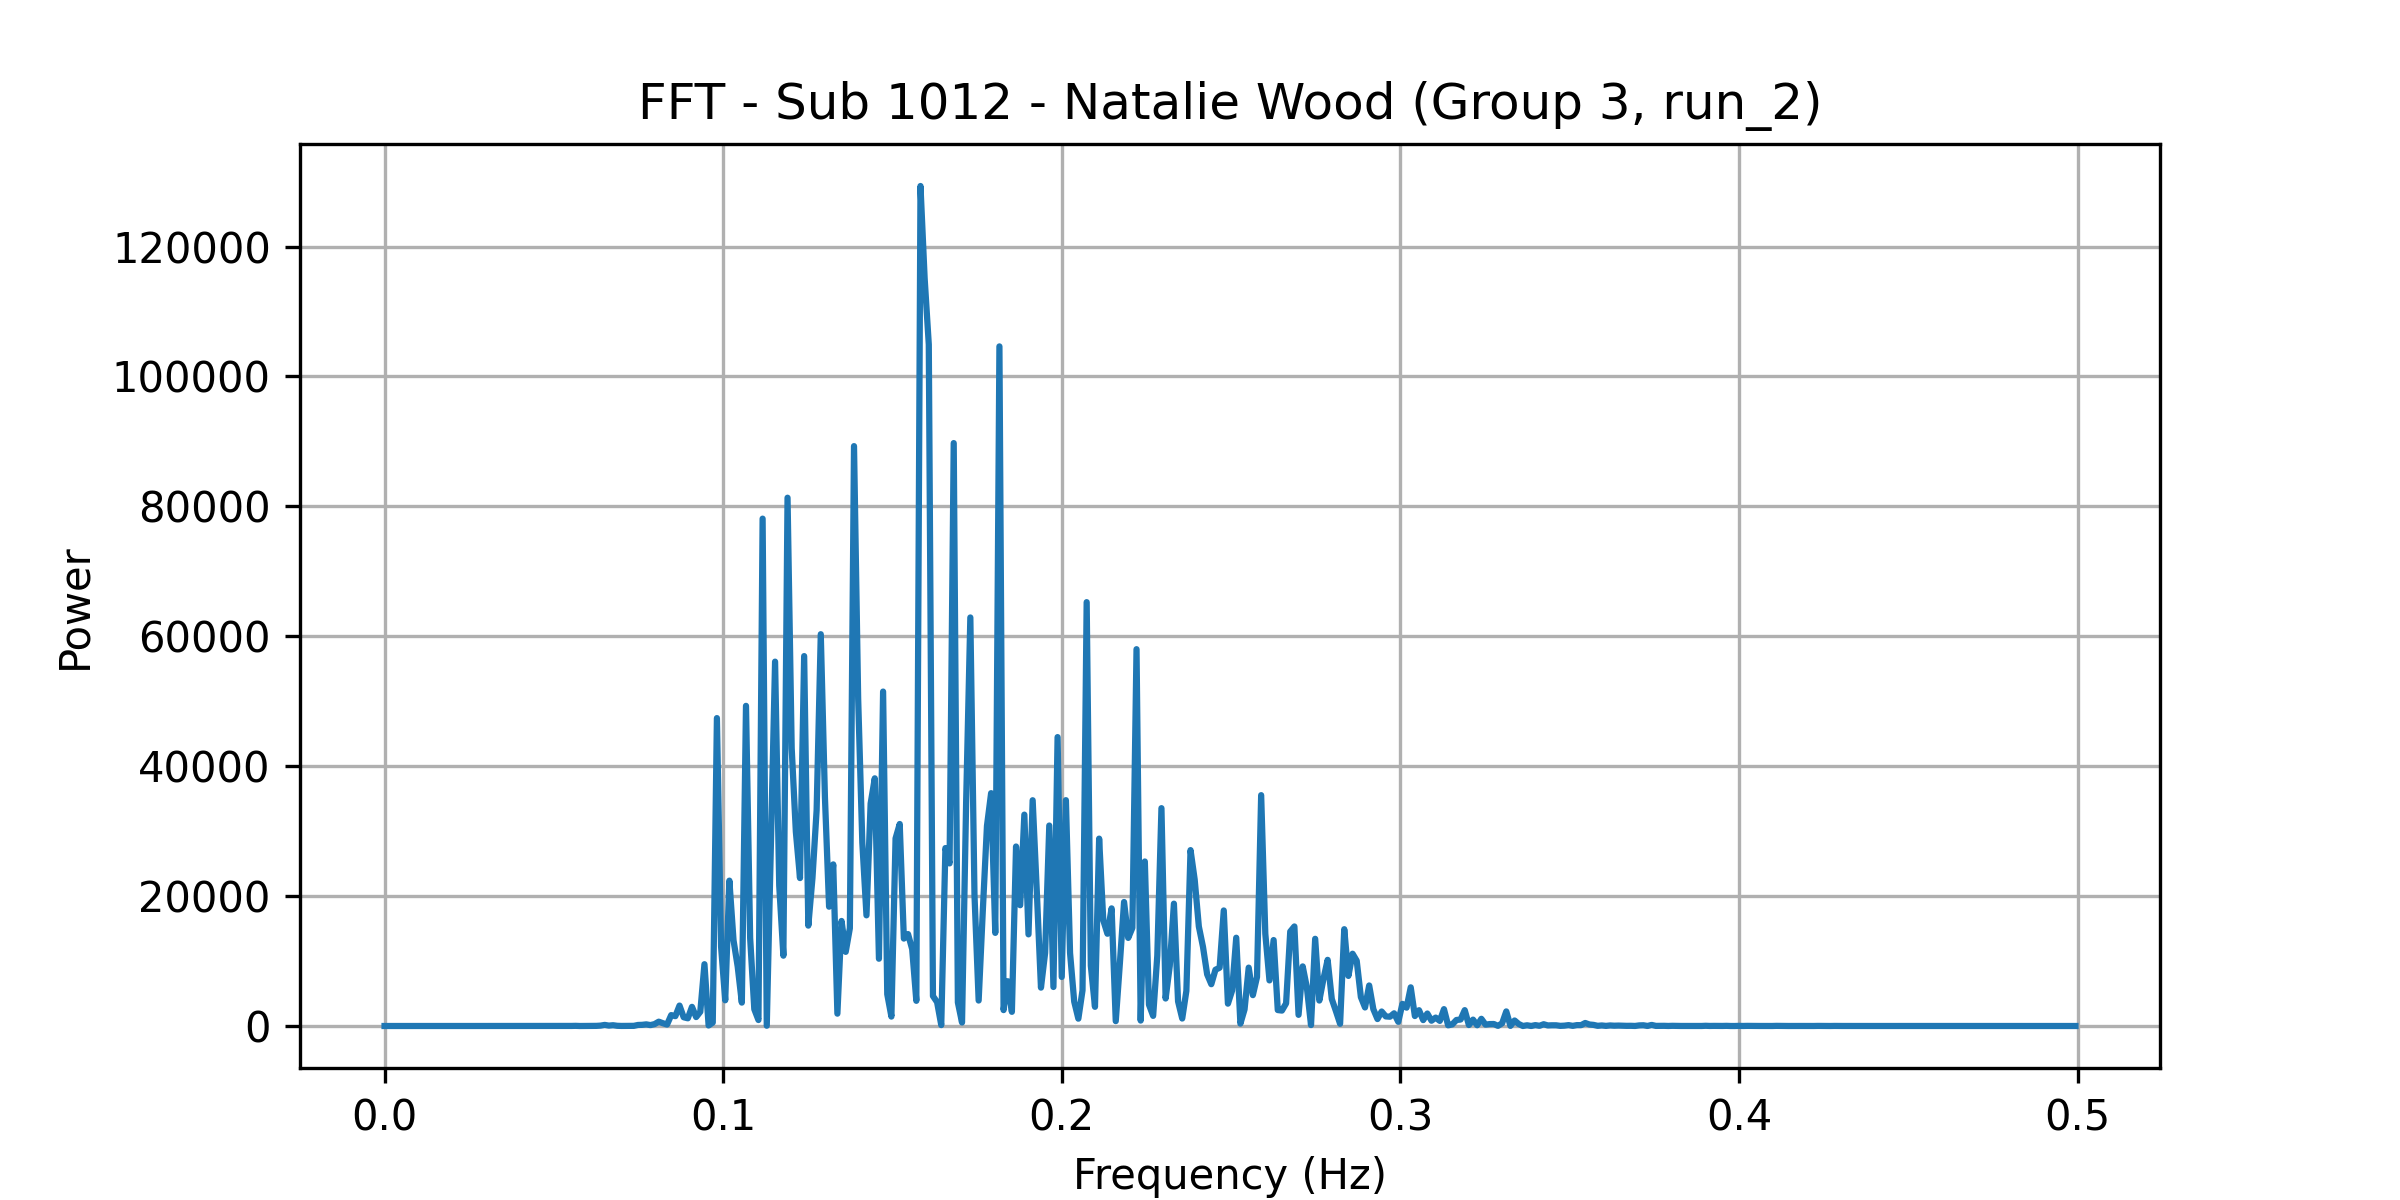

The file beside this chart, header and first rows:
frequency, power
0.0, 0.2647
0.001227, 1.075
0.002454, 0.7899
0.003681, 0.3553
0.004908, 1.134
0.006135, 0.9544
0.007362, 1.024
0.008589, 0.1169
0.009816, 0.7764
0.01104, 0.3003
0.01227, 0.3006
0.0135, 2.415
0.01472, 1.129
0.01595, 0.8353
0.01718, 0.917
0.0184, 0.1543
0.01963, 0.1326
0.02086, 0.3836
0.02209, 1.294
0.02331, 1.647
0.02454, 0.4067
0.02577, 1.825
0.02699, 1.724
0.02822, 1.723
0.02945, 1.291
0.03067, 1.6
0.0319, 0.8977
0.03313, 0.785
0.03436, 1.006
0.03558, 0.1483
0.03681, 2.214
0.03804, 1.474
0.03926, 0.6659
0.04049, 0.1836
0.04172, 2.136
0.04294, 1.29
0.04417, 5.852
0.0454, 3.715
0.04663, 5.015
0.04785, 0.4591
0.04908, 2.16
0.05031, 3.588
0.05153, 3.469
0.05276, 1.504
0.05399, 0.05376
0.05521, 10.79
0.05644, 24.5
0.05767, 0.3386
0.0589, 6.361
0.06012, 0.09737
0.06135, 11.63
0.06258, 20.09
0.0638, 58.27
0.06503, 166.4
0.06626, 60.37
0.06748, 117.5
0.06871, 31.14
0.06994, 9.611
0.07117, 13.02
0.07239, 26.01
... 348 more rows
